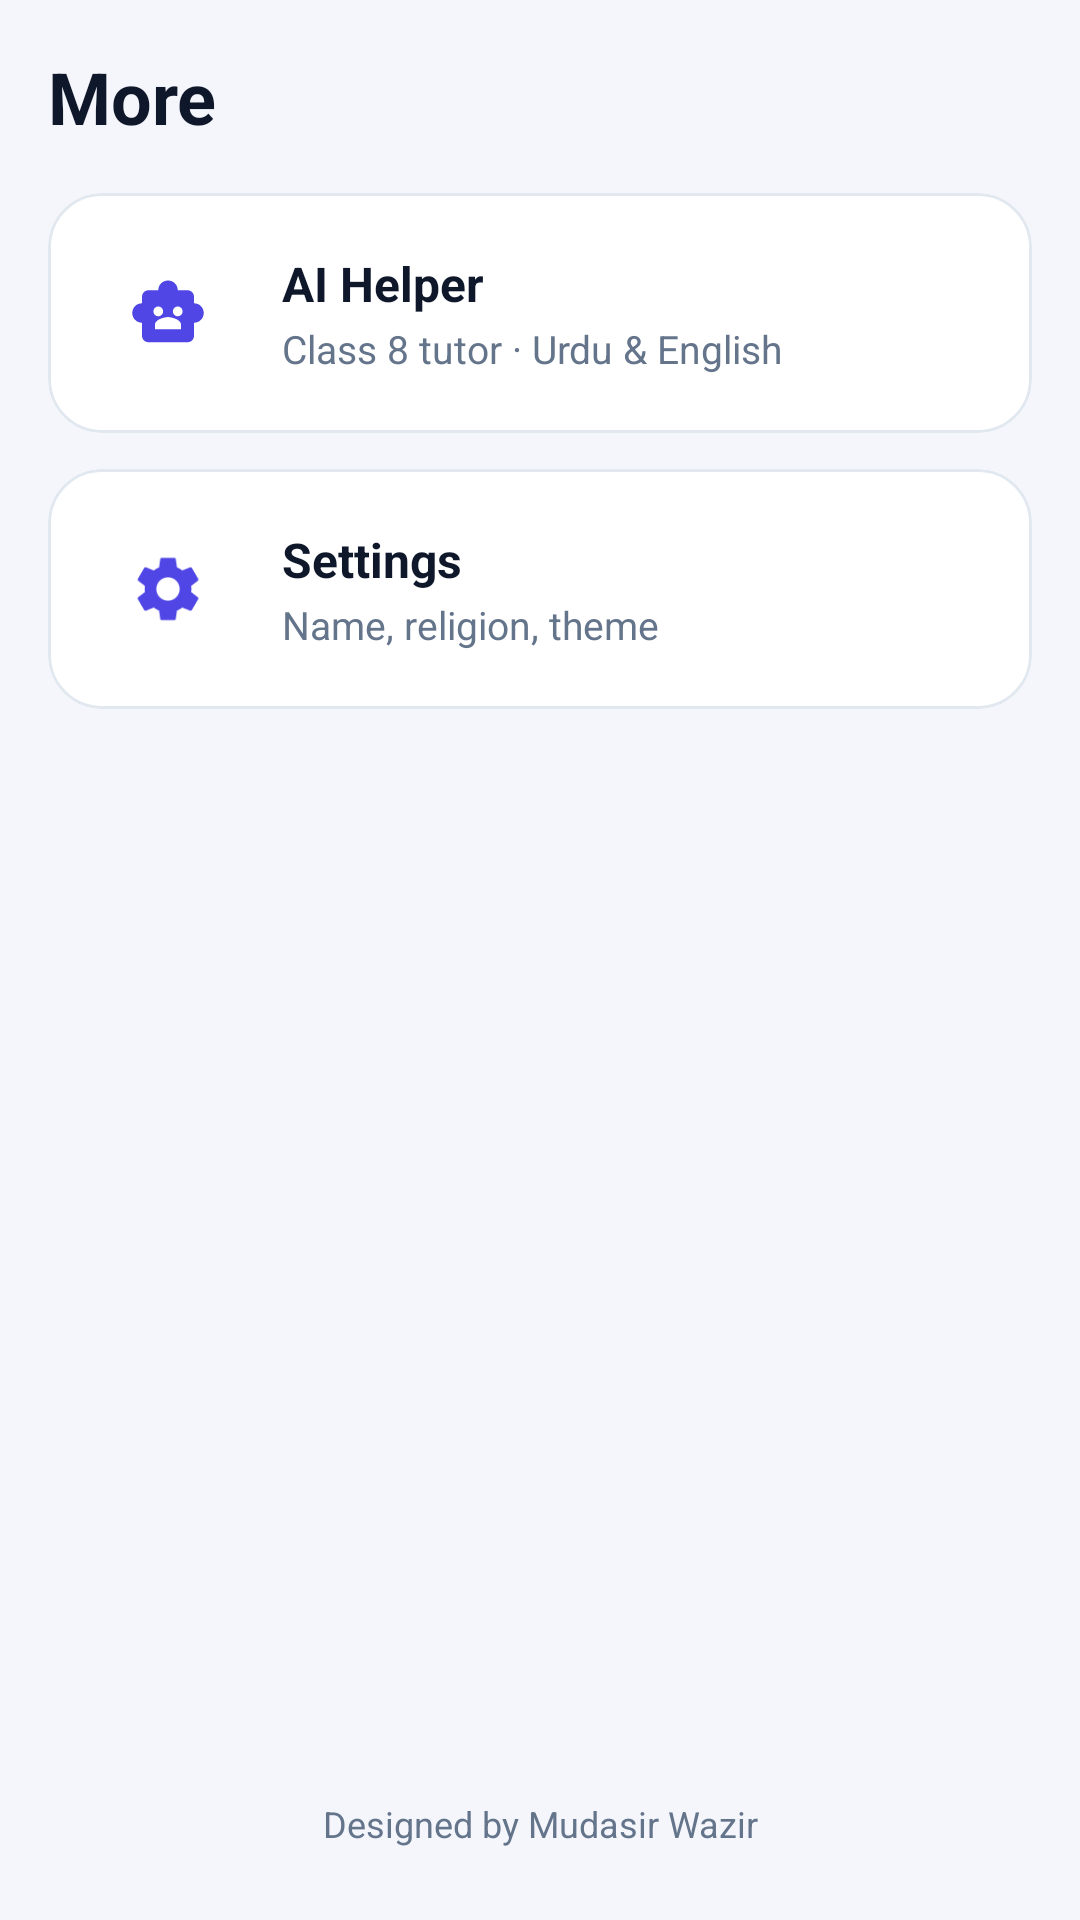

Produce the Android XML layout that renders to this screen, including the resource entries it uses.
<!-- AndroidManifest.xml: application theme Theme.Class8Homework -->
<!-- res/layout/panel_more.xml -->
<?xml version="1.0" encoding="utf-8"?>
<LinearLayout
    xmlns:android="http://schemas.android.com/apk/res/android"
    xmlns:app="http://schemas.android.com/apk/res-auto"
    android:layout_width="match_parent"
    android:layout_height="match_parent"
    android:orientation="vertical"
    android:padding="16dp"
    android:background="@color/bg">

    <TextView
        android:layout_width="wrap_content"
        android:layout_height="wrap_content"
        android:text="@string/more_title"
        android:textColor="@color/ink"
        android:textSize="24sp"
        android:textStyle="bold" />

    <com.google.android.material.card.MaterialCardView
        android:id="@+id/cardAiHelper"
        android:layout_width="match_parent"
        android:layout_height="wrap_content"
        android:layout_marginTop="16dp"
        android:clickable="true"
        android:focusable="true"
        app:cardBackgroundColor="@color/card"
        app:cardCornerRadius="18dp"
        app:cardElevation="0dp"
        app:strokeColor="@color/line"
        app:strokeWidth="1dp">
        <LinearLayout
            android:layout_width="match_parent"
            android:layout_height="wrap_content"
            android:gravity="center_vertical"
            android:orientation="horizontal"
            android:padding="16dp">
            <FrameLayout
                android:layout_width="48dp"
                android:layout_height="48dp"
                android:background="@drawable/bg_icon">
                <ImageView
                    android:layout_width="26dp"
                    android:layout_height="26dp"
                    android:layout_gravity="center"
                    android:contentDescription="@null"
                    android:src="@drawable/ic_ai" />
            </FrameLayout>
            <LinearLayout
                android:layout_width="0dp"
                android:layout_height="wrap_content"
                android:layout_marginStart="14dp"
                android:layout_weight="1"
                android:orientation="vertical">
                <TextView
                    android:layout_width="wrap_content"
                    android:layout_height="wrap_content"
                    android:text="@string/ai_helper"
                    android:textColor="@color/ink"
                    android:textSize="16sp"
                    android:textStyle="bold" />
                <TextView
                    android:layout_width="wrap_content"
                    android:layout_height="wrap_content"
                    android:layout_marginTop="2dp"
                    android:text="@string/ai_helper_sub"
                    android:textColor="@color/muted"
                    android:textSize="13sp" />
            </LinearLayout>
        </LinearLayout>
    </com.google.android.material.card.MaterialCardView>

    <com.google.android.material.card.MaterialCardView
        android:id="@+id/cardSettings"
        android:layout_width="match_parent"
        android:layout_height="wrap_content"
        android:layout_marginTop="12dp"
        android:clickable="true"
        android:focusable="true"
        app:cardBackgroundColor="@color/card"
        app:cardCornerRadius="18dp"
        app:cardElevation="0dp"
        app:strokeColor="@color/line"
        app:strokeWidth="1dp">
        <LinearLayout
            android:layout_width="match_parent"
            android:layout_height="wrap_content"
            android:gravity="center_vertical"
            android:orientation="horizontal"
            android:padding="16dp">
            <FrameLayout
                android:layout_width="48dp"
                android:layout_height="48dp"
                android:background="@drawable/bg_icon">
                <ImageView
                    android:layout_width="26dp"
                    android:layout_height="26dp"
                    android:layout_gravity="center"
                    android:contentDescription="@null"
                    android:src="@drawable/ic_settings" />
            </FrameLayout>
            <LinearLayout
                android:layout_width="0dp"
                android:layout_height="wrap_content"
                android:layout_marginStart="14dp"
                android:layout_weight="1"
                android:orientation="vertical">
                <TextView
                    android:layout_width="wrap_content"
                    android:layout_height="wrap_content"
                    android:text="@string/settings_title"
                    android:textColor="@color/ink"
                    android:textSize="16sp"
                    android:textStyle="bold" />
                <TextView
                    android:layout_width="wrap_content"
                    android:layout_height="wrap_content"
                    android:layout_marginTop="2dp"
                    android:text="@string/settings_sub"
                    android:textColor="@color/muted"
                    android:textSize="13sp" />
            </LinearLayout>
        </LinearLayout>
    </com.google.android.material.card.MaterialCardView>

    <View
        android:layout_width="match_parent"
        android:layout_height="0dp"
        android:layout_weight="1" />

    <TextView
        android:layout_width="match_parent"
        android:layout_height="wrap_content"
        android:gravity="center"
        android:paddingBottom="8dp"
        android:text="@string/designed_by"
        android:textColor="@color/muted"
        android:textSize="12sp" />
</LinearLayout>
<!-- resources referenced by this layout -->
<resources>
  <color name="bg">#F4F6FB</color>
  <color name="card">#FFFFFF</color>
  <color name="ink">#0F172A</color>
  <color name="line">#E2E8F0</color>
  <color name="muted">#64748B</color>
  <!-- drawable ic_ai (drawable) -->
  <?xml version="1.0" encoding="utf-8"?>
  <vector xmlns:android="http://schemas.android.com/apk/res/android"
      android:width="24dp" android:height="24dp" android:viewportWidth="24" android:viewportHeight="24"
      android:tint="#4F46E5">
      <path android:fillColor="#FF000000" android:pathData="M20,9V7c0,-1.1 -0.9,-2 -2,-2h-3c0,-1.66 -1.34,-3 -3,-3S9,3.34 9,5H6C4.9,5 4,5.9 4,7v2c-1.66,0 -3,1.34 -3,3s1.34,3 3,3v4c0,1.1 0.9,2 2,2h12c1.1,0 2,-0.9 2,-2v-4c1.66,0 3,-1.34 3,-3s-1.34,-3 -3,-3zM7.5,11.5c0,-0.83 0.67,-1.5 1.5,-1.5s1.5,0.67 1.5,1.5S9.83,13 9,13s-1.5,-0.67 -1.5,-1.5zM16,17H8v-1.5c0,-1.5 3,-2.25 4,-2.25s4,0.75 4,2.25V17zM15,13c-0.83,0 -1.5,-0.67 -1.5,-1.5S14.17,10 15,10s1.5,0.67 1.5,1.5S15.83,13 15,13z"/>
  </vector>
  <!-- drawable ic_settings (drawable) -->
  <?xml version="1.0" encoding="utf-8"?>
  <vector xmlns:android="http://schemas.android.com/apk/res/android"
      android:width="24dp" android:height="24dp" android:viewportWidth="24" android:viewportHeight="24"
      android:tint="#4F46E5">
      <path android:fillColor="#FF000000"
          android:pathData="M19.14,12.94c0.04,-0.31 0.06,-0.63 0.06,-0.94c0,-0.31 -0.02,-0.63 -0.06,-0.94l2.03,-1.58c0.18,-0.14 0.23,-0.41 0.12,-0.61l-1.92,-3.32c-0.12,-0.22 -0.37,-0.29 -0.59,-0.22l-2.39,0.96c-0.5,-0.38 -1.03,-0.7 -1.62,-0.94L14.4,2.81c-0.04,-0.24 -0.24,-0.41 -0.48,-0.41h-3.84c-0.24,0 -0.43,0.17 -0.47,0.41L9.25,5.35C8.66,5.59 8.12,5.92 7.63,6.29L5.24,5.33c-0.22,-0.08 -0.47,0 -0.59,0.22L2.74,8.87C2.62,9.08 2.66,9.34 2.86,9.48l2.03,1.58C4.84,11.37 4.82,11.69 4.82,12s0.02,0.63 0.06,0.94l-2.03,1.58c-0.18,0.14 -0.23,0.41 -0.12,0.61l1.92,3.32c0.12,0.22 0.37,0.29 0.59,0.22l2.39,-0.96c0.5,0.38 1.03,0.7 1.62,0.94l0.36,2.54c0.05,0.24 0.24,0.41 0.48,0.41h3.84c0.24,0 0.44,-0.17 0.47,-0.41l0.36,-2.54c0.59,-0.24 1.13,-0.56 1.62,-0.94l2.39,0.96c0.22,0.08 0.47,0 0.59,-0.22l1.92,-3.32c0.12,-0.22 0.07,-0.47 -0.12,-0.61L19.14,12.94zM12,15.6c-1.98,0 -3.6,-1.62 -3.6,-3.6s1.62,-3.6 3.6,-3.6s3.6,1.62 3.6,3.6S13.98,15.6 12,15.6z"/>
  </vector>
  <string name="ai_helper">AI Helper</string>
  <string name="ai_helper_sub">Class 8 tutor · Urdu &amp; English</string>
  <string name="designed_by">Designed by Mudasir Wazir</string>
  <string name="more_title">More</string>
  <string name="settings_sub">Name, religion, theme</string>
  <string name="settings_title">Settings</string>
  <style name="Theme.Class8Homework" parent="Theme.Material3.DayNight.NoActionBar">
          <item name="colorPrimary">@color/seed</item>
          <item name="colorOnPrimary">@android:color/white</item>
          <item name="colorSecondary">@color/seed</item>
          <item name="android:statusBarColor">@color/bg</item>
          <item name="android:navigationBarColor">@color/bg</item>
          <item name="android:windowBackground">@color/bg</item>
      </style>
  <color name="seed">#4F46E5</color>
</resources>
